Run: headless pygame with SDL's dummy video driver; simulated clock (each Clock.tick advances the game by its frame time, no real sleeping); random seed 0; keys injected as events and as key.get_pressed() state; no mouse input.
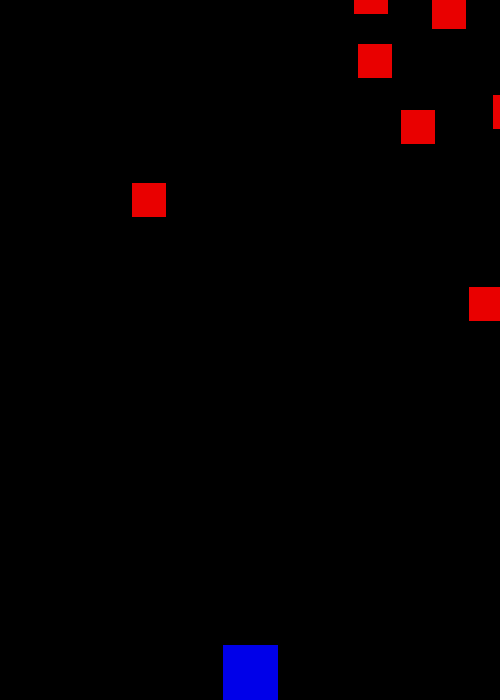
Frame 1 of 4 · flips 1–60 · no input
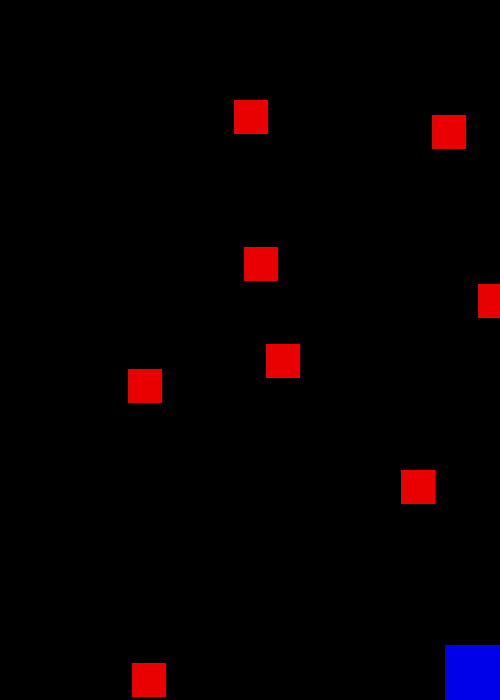
Frame 2 of 4 · flips 61–180 · tapped SPACE, RETURN · held RIGHT (→), D
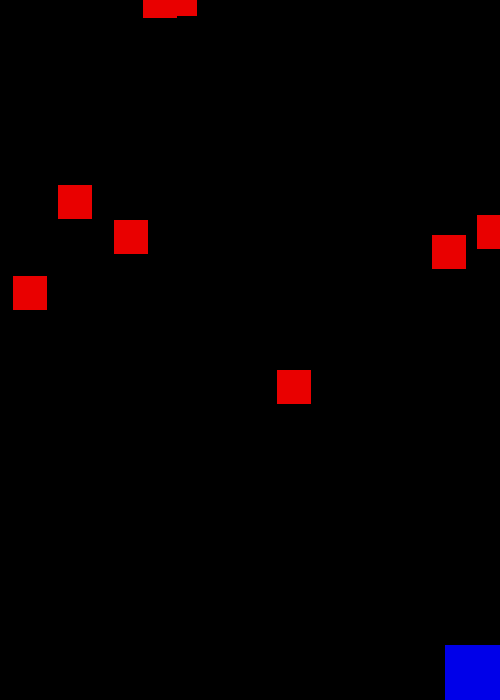
Frame 3 of 4 · flips 181–300 · held DOWN (↓), S
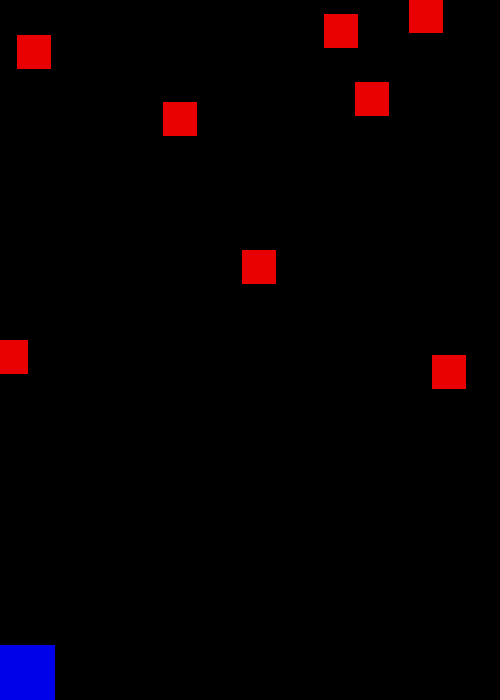
Frame 4 of 4 · flips 301–420 · held LEFT (←), A, UP (↑), W

The pygame program that drew these frames:

# Battle Ship Collision ditection (bullets)
import os
import random

import pygame

# Settings
WIDTH = 500
HEIGHT = 700
FPS = 60

# Colors
WHITE = (233, 233, 233)
BLACK = (0, 0, 0)
RED = (233, 0, 0)
GREEN = (0, 233, 0)
BLUE = (0, 0, 233)
YELLOW = (233, 233, 0)
CYAN = (0, 233, 233)
MAGENTA = (233, 0, 233)

# Pygame initialize and create window
pygame.init()
pygame.mixer.init()
screen = pygame.display.set_mode((WIDTH, HEIGHT))
pygame.display.set_caption("Battle Ship")
clock = pygame.time.Clock()


class Player(pygame.sprite.Sprite):
    # Sprite for the Player
    def __init__(self):
        pygame.sprite.Sprite.__init__(self)
        self.image = pygame.Surface((55, 55))
        self.image.fill(BLUE)
        self.rect = self.image.get_rect()
        self.rect.centerx = WIDTH / 2
        self.rect.bottom = HEIGHT
        self.speedx = 0
        self.speedy = 0

    def update(self):
        self.speedx = 0
        self.speedy = 0
        keystate = pygame.key.get_pressed()
        if keystate[pygame.K_RIGHT] or keystate[pygame.K_d]:
            self.speedx = 8
        if keystate[pygame.K_LEFT] or keystate[pygame.K_a]:
            self.speedx = -8
        # update the position of the sprite
        self.rect.x += self.speedx
        self.rect.y += self.speedy

        # check edges
        if self.rect.right > WIDTH:
            self.rect.right = WIDTH
        if self.rect.left < 0:
            self.rect.left = 0

    def shoot(self):
        bullet = Bullet(self.rect.centerx, self.rect.top)
        all_sprites.add(bullet)
        bullets.add(bullet)


class Mob(pygame.sprite.Sprite):
    # sprite for the mobs
    def __init__(self):
        pygame.sprite.Sprite.__init__(self)
        self.image = pygame.Surface((34, 34))
        self.image.fill(RED)
        self.rect = self.image.get_rect()
        self.rect.x = random.randrange(WIDTH - self.rect.width)
        self.rect.y = random.randrange(-89, -55)
        self.speedx = random.randrange(-3, 3)
        self.speedy = random.randrange(1, 8)

    def update(self):
        # update the position for the sprite
        self.rect.x += self.speedx
        self.rect.y += self.speedy
        if self.rect.right > WIDTH + 55 or self.rect.left < -55 or self.rect.bottom > HEIGHT:
            self.rect.x = random.randrange(WIDTH - self.rect.width)
            self.rect.y = random.randrange(-89, -55)
            self.speedx = random.randrange(-3, 3)
            self.speedy = random.randrange(1, 8)


class Bullet(pygame.sprite.Sprite):
    # Sprite for the Bullets
    def __init__(self, x, y):
        pygame.sprite.Sprite.__init__(self)
        self.image = pygame.Surface((13, 21))
        self.image.fill(YELLOW)
        self.rect = self.image.get_rect()
        self.rect.centerx = x
        self.rect.bottom = y
        self.speedy = -10

    def update(self):
        self.rect.y += self.speedy
        # kill if it moves of the screen
        if self.rect.bottom < 0:
            self.kill()

    # Sprite Group
all_sprites = pygame.sprite.Group()
mobs = pygame.sprite.Group()
bullets = pygame.sprite.Group()
player = Player()
all_sprites.add(player)
for i in range(8):
    m = Mob()
    mobs.add(m)
    all_sprites.add(m)

# Game -loop
running = True
while running:
    # keep loop running at right speed
    clock.tick(FPS)
    # input process(events)
    for event in pygame.event.get():
        # check to see if user cloae the display
        if event.type == pygame.QUIT:
            running = False
        # Shoot the Enemy
        elif event.type == pygame.KEYDOWN:
            if event.key == pygame.K_SPACE:
                player.shoot()
    # update
    all_sprites.update()

    # check to see if any of the bullet hits the mobs
    hits = pygame.sprite.groupcollide(bullets, mobs, True, True)
    for hit in hits:
        m = Mob()
        all_sprites.add(m)
        mobs.add(m)

        # check to see if any of the mobs hit the Player
    hits = pygame.sprite.spritecollide(player, mobs, False)
    if hits:
        running = False
    # draw
    screen.fill(BLACK)
    all_sprites.draw(screen)
    # *after* drawing everything flip the display
    pygame.display.flip()

pygame.quit()
